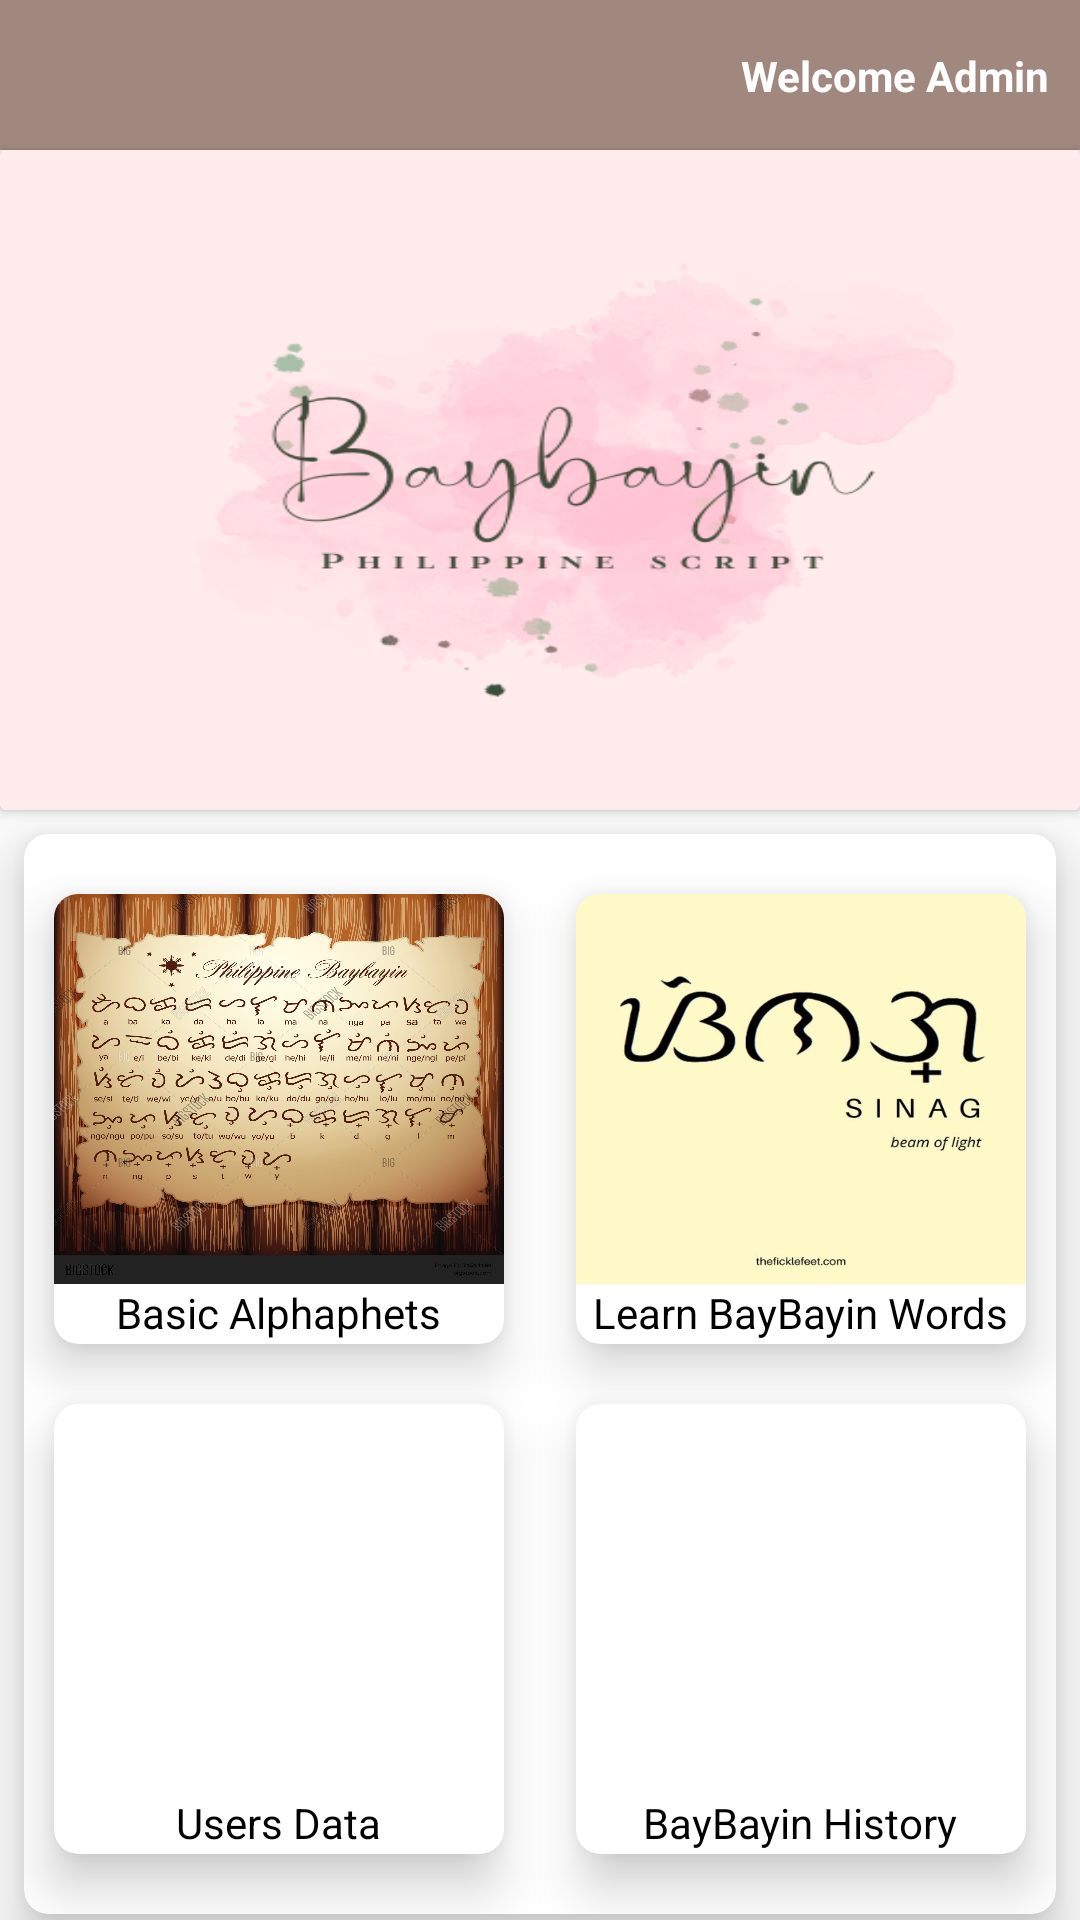

Produce the Android XML layout that renders to this screen, including the resource entries it uses.
<!-- AndroidManifest.xml: application theme Theme.Baybayin -->
<!-- res/layout/activity_admin_home.xml -->
<?xml version="1.0" encoding="utf-8"?>
<RelativeLayout xmlns:android="http://schemas.android.com/apk/res/android"
    xmlns:app="http://schemas.android.com/apk/res-auto"
    xmlns:tools="http://schemas.android.com/tools"
    android:layout_width="match_parent"
    android:layout_height="match_parent"
    tools:context=".admin_home">

    <ScrollView
        android:layout_width="match_parent"
        android:layout_height="match_parent"
        android:scrollbars="none">

        <RelativeLayout
            android:layout_width="match_parent"
            android:layout_height="match_parent">


            <androidx.constraintlayout.widget.ConstraintLayout
                android:id="@+id/topnav"
                android:layout_width="match_parent"
                android:layout_height="50dp"
                android:background="#A1887F">

                
                
                
                
                
                
                
                
                

                
                
                
                
                

                
                


                <TextView
                    android:layout_width="wrap_content"
                    android:layout_height="wrap_content"
                    android:layout_marginTop="4dp"
                    android:layout_marginEnd="10dp"
                    android:layout_marginBottom="4dp"
                    android:text="Welcome Admin"
                    android:textColor="@color/white"
                    android:textStyle="bold"
                    app:layout_constraintBottom_toBottomOf="parent"
                    app:layout_constraintEnd_toEndOf="parent"
                    app:layout_constraintTop_toTopOf="parent"

                    ></TextView>


            </androidx.constraintlayout.widget.ConstraintLayout>

            <androidx.cardview.widget.CardView
                android:id="@+id/card1"
                android:layout_width="match_parent"
                android:layout_height="220dp"
                android:layout_below="@id/topnav">

                <RelativeLayout
                    android:layout_width="match_parent"
                    android:layout_height="match_parent">

                    <ImageView
                        android:layout_width="match_parent"
                        android:layout_height="match_parent"
                        android:scaleType="fitXY"
                        android:src="@drawable/baby"></ImageView>


                </RelativeLayout>

            </androidx.cardview.widget.CardView>

            <androidx.cardview.widget.CardView
                android:layout_below="@id/card1"
                android:layout_width="wrap_content"
                android:layout_marginTop="8dp"
                android:layout_marginBottom="20dp"
                android:layout_marginStart="8dp"
                android:layout_marginEnd="8dp"
                app:cardCornerRadius="8dp"
                app:cardElevation="10dp"
                android:layout_height="wrap_content">

                <RelativeLayout
                    android:layout_width="match_parent"
                    android:layout_height="match_parent">


                    <androidx.cardview.widget.CardView
                        android:id="@+id/c1"
                        android:layout_width="150dp"
                        android:layout_height="150dp"

                        android:layout_marginStart="10dp"
                        android:layout_marginTop="20dp"
                        app:cardCornerRadius="8dp"
                        app:cardElevation="10dp"
                        android:layout_alignParentStart="true">
                        <RelativeLayout
                            android:layout_width="match_parent"
                            android:layout_height="match_parent">

                            <ImageView
                                android:id="@+id/img1"
                                android:layout_width="match_parent"
                                android:layout_height="130dp"
                                android:scaleType="fitXY"
                                android:src="@drawable/abc"></ImageView>

                            <TextView
                                android:layout_width="wrap_content"
                                android:layout_height="wrap_content"
                                android:layout_below="@+id/img1"
                                android:textColor="@color/black"
                                android:layout_centerHorizontal="true"
                                android:text="Basic Alphaphets">

                            </TextView>

                        </RelativeLayout>
                    </androidx.cardview.widget.CardView>

                    <androidx.cardview.widget.CardView
                        android:id="@+id/c2"
                        android:layout_width="150dp"
                        android:layout_height="150dp"
                        android:layout_marginEnd="10dp"
                        android:layout_marginTop="20dp"
                        app:cardCornerRadius="8dp"
                        app:cardElevation="10dp"

                        android:layout_alignParentEnd="true">
                        <RelativeLayout
                            android:layout_width="match_parent"
                            android:layout_height="match_parent">

                            <ImageView
                                android:id="@+id/img2"
                                android:layout_width="match_parent"
                                android:layout_height="130dp"
                                android:scaleType="fitXY"
                                android:src="@drawable/word"></ImageView>
                            <TextView
                                android:layout_below="@+id/img2"
                                android:layout_centerHorizontal="true"
                                android:layout_width="wrap_content"
                                android:layout_height="wrap_content"
                                android:textColor="@color/black"
                                android:text="Learn BayBayin Words"></TextView>

                        </RelativeLayout>

                    </androidx.cardview.widget.CardView>

                    <androidx.cardview.widget.CardView
                        android:id="@+id/c3"
                        android:layout_width="150dp"
                        android:layout_height="150dp"
                        app:cardCornerRadius="8dp"
                        app:cardElevation="10dp"
                        android:layout_below="@id/c1"
                        android:layout_alignParentStart="true"
                        android:layout_marginStart="10dp"
                        android:layout_marginTop="20dp">
                        <RelativeLayout
                            android:layout_width="match_parent"
                            android:layout_height="match_parent">

                            <ImageView
                                android:id="@+id/img3"
                                android:layout_width="match_parent"
                                android:layout_height="130dp"
                                android:scaleType="fitXY"
                                android:src="@drawable/man"></ImageView>
                            <TextView
                                android:layout_below="@+id/img3"
                                android:layout_centerHorizontal="true"
                                android:layout_width="wrap_content"
                                android:layout_height="wrap_content"
                                android:textColor="@color/black"
                                android:text="Users Data"></TextView>

                        </RelativeLayout>
                    </androidx.cardview.widget.CardView>

                    <androidx.cardview.widget.CardView
                        android:id="@+id/c4"
                        android:layout_width="150dp"
                        android:layout_height="150dp"
                        android:layout_marginEnd="10dp"
                        android:layout_marginTop="20dp"
                        app:cardCornerRadius="8dp"
                        app:cardElevation="10dp"
                        android:layout_below="@id/c2"
                        android:layout_marginBottom="20dp"
                        android:layout_alignParentEnd="true"
                        >
                        <RelativeLayout
                            android:layout_width="match_parent"
                            android:layout_height="match_parent">

                            <ImageView
                                android:id="@+id/img4"
                                android:layout_width="match_parent"
                                android:layout_height="130dp"
                                android:scaleType="fitXY"
                                android:src="@drawable/history"></ImageView>
                            <TextView
                                android:layout_below="@+id/img4"
                                android:layout_centerHorizontal="true"
                                android:layout_width="wrap_content"
                                android:layout_height="wrap_content"
                                android:textColor="@color/black"
                                android:text="BayBayin History"></TextView>

                        </RelativeLayout>
                    </androidx.cardview.widget.CardView>

                </RelativeLayout>
            </androidx.cardview.widget.CardView>

        </RelativeLayout>
    </ScrollView>

</RelativeLayout>
<!-- resources referenced by this layout -->
<resources>
  <!-- drawable abc: jpg bitmap (drawable, 805296 bytes) -->
  <!-- drawable baby: png bitmap (drawable, 101906 bytes) -->
  <!-- drawable word: jpg bitmap (drawable, 16726 bytes) -->
  <style name="Theme.Baybayin" parent="Theme.MaterialComponents.Light.NoActionBar.Bridge">
          
          <item name="colorPrimary">@color/purple_500</item>
          <item name="colorPrimaryVariant">@color/purple_700</item>
          <item name="colorOnPrimary">@color/white</item>
          
          <item name="colorSecondary">@color/teal_200</item>
          <item name="colorSecondaryVariant">@color/teal_700</item>
          <item name="colorOnSecondary">@color/black</item>
          
          <item name="android:statusBarColor" tools:targetApi="l">#795548</item>
          
      </style>
  <!-- not gathered from this repository: default colours our renderer supplied (Android Studio template values) -->
  <color name="purple_500">#FF6200EE</color>
  <color name="purple_700">#FF3700B3</color>
  <color name="teal_200">#FF03DAC5</color>
  <color name="teal_700">#FF018786</color>
  <color name="black">#FF000000</color>
  <color name="white">#FFFFFFFF</color>
</resources>
